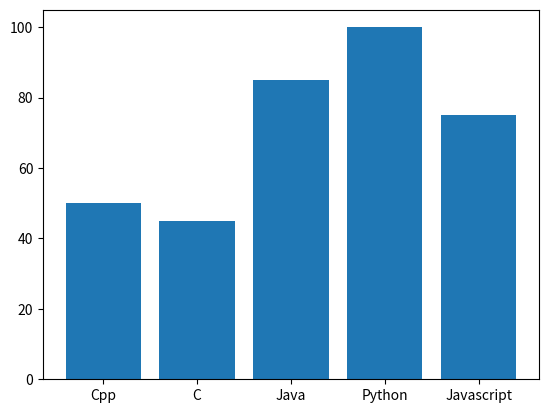

Here is the Python script that generated this plot:
import numpy as np
import matplotlib.pyplot as plt

x = np.array(["Cpp", "C", "Java", "Python", "Javascript"])
y = np.array([50, 45, 85, 100, 75])

plt.bar(x,y);
plt.show()